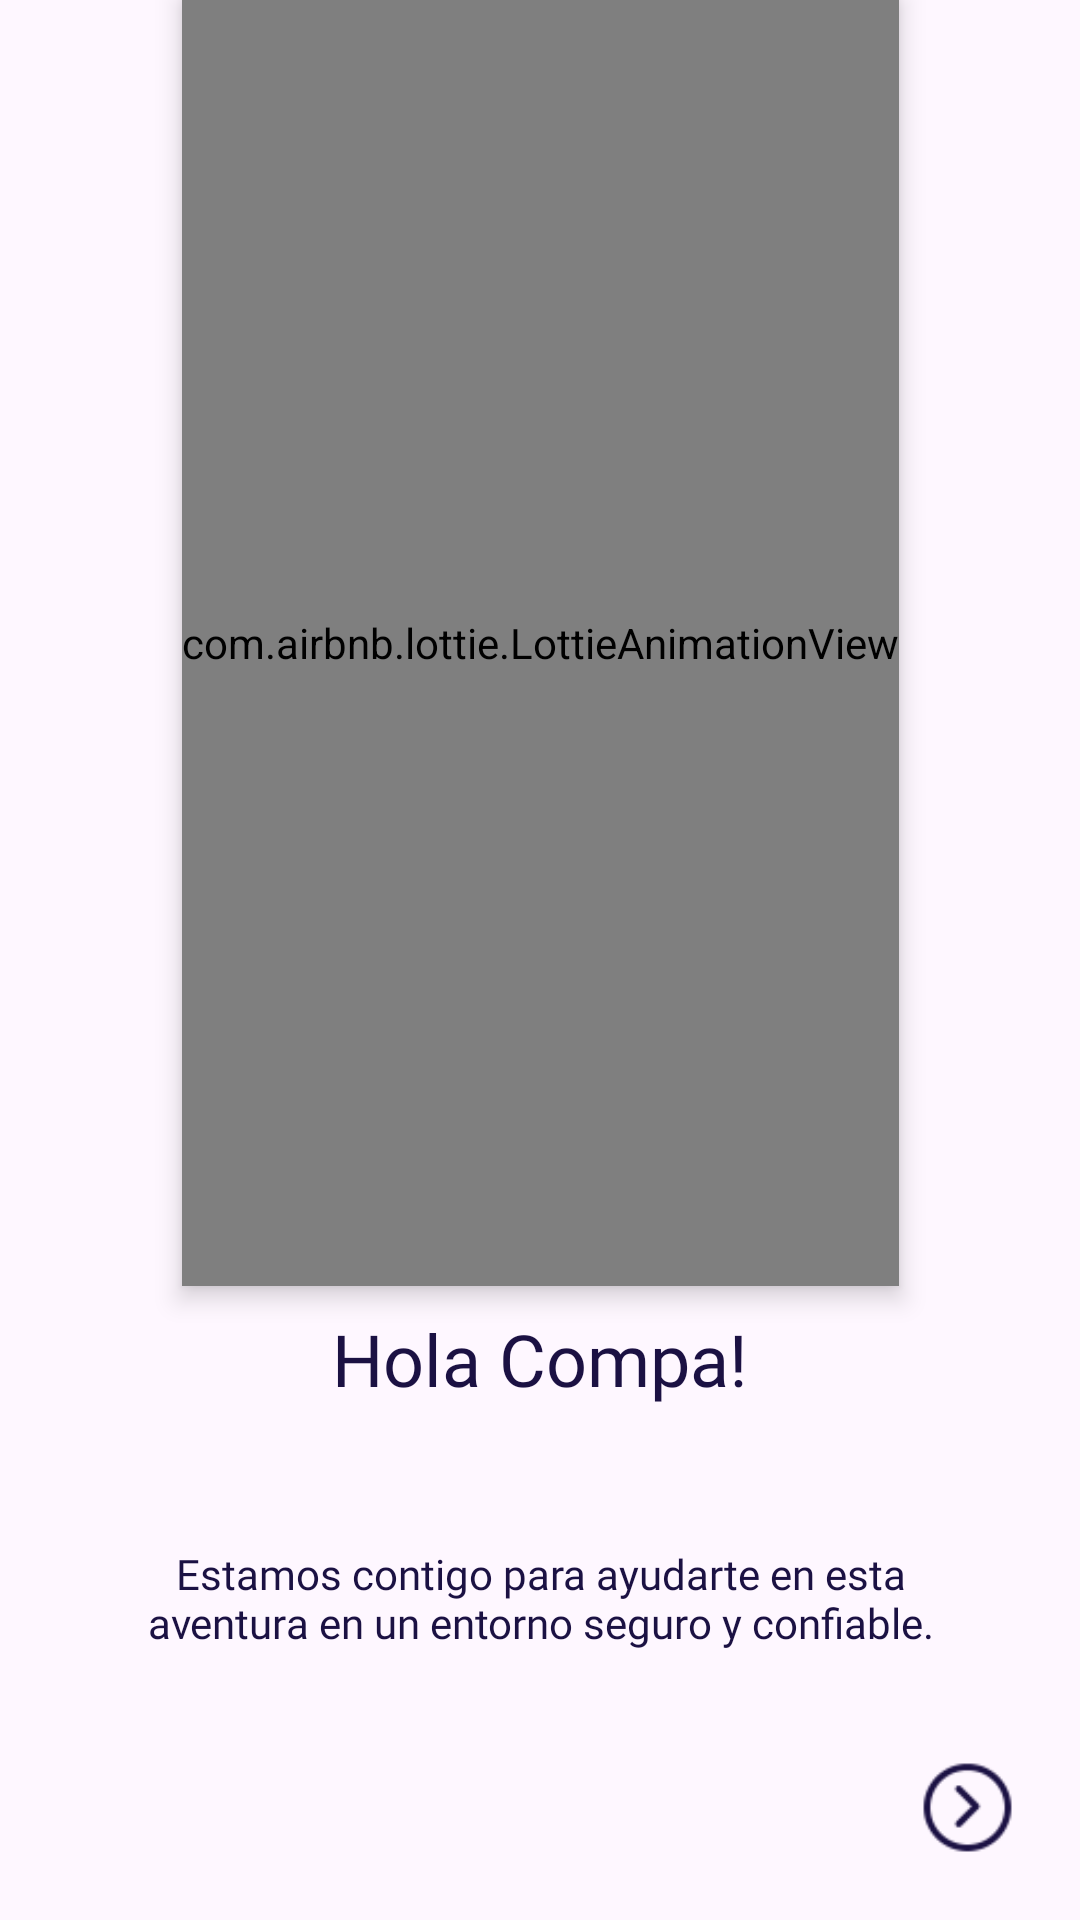

Layout XML and referenced resources for this Android screen:
<!-- AndroidManifest.xml: application theme Theme.Compa -->
<!-- res/layout/activity_w1.xml -->
<?xml version="1.0" encoding="utf-8"?>
<androidx.constraintlayout.widget.ConstraintLayout xmlns:android="http://schemas.android.com/apk/res/android"
    xmlns:app="http://schemas.android.com/apk/res-auto"
    xmlns:tools="http://schemas.android.com/tools"
    android:id="@+id/register"
    android:layout_width="match_parent"
    android:layout_height="match_parent"
    tools:context=".feature.welcome.W1Activity">

    <com.airbnb.lottie.LottieAnimationView
        android:id="@+id/hello"
        android:layout_width="wrap_content"
        android:layout_height="0dp"
        app:lottie_autoPlay="true"
        app:lottie_rawRes="@raw/hihello"
        android:elevation="5dp"
        app:layout_constraintTop_toTopOf="parent"
        app:layout_constraintBottom_toTopOf="@id/Bienvenida"
        app:layout_constraintStart_toStartOf="parent"
        app:layout_constraintEnd_toEndOf="parent"
        app:layout_constraintHeight_percent="0.67"
        app:lottie_loop="true"/>

    <TextView
        android:id="@+id/Bienvenida"
        android:layout_width="0dp"
        android:layout_height="wrap_content"
        android:text="Hola Compa!"
        android:textColor="@color/colorFont"
        android:textSize="24sp"
        android:fontFamily="@font/fredoka_bold"
        android:layout_marginTop="8dp"
        android:textAlignment="center"
        app:layout_constraintTop_toBottomOf="@id/hello"
        app:layout_constraintStart_toStartOf="parent"
        app:layout_constraintEnd_toEndOf="parent"
        app:layout_constraintWidth_percent="0.8" />

    <TextView
        android:id="@+id/textSaludo"
        android:layout_width="0dp"
        android:layout_height="wrap_content"
        android:layout_marginTop="46dp"
        android:gravity="center"
        android:text="Estamos contigo para ayudarte en esta aventura en un entorno seguro y confiable."
        android:textColor="@color/colorFont"
        android:fontFamily="@font/fredoka_regular"
        app:layout_constraintTop_toBottomOf="@id/Bienvenida"
        app:layout_constraintStart_toStartOf="parent"
        app:layout_constraintEnd_toEndOf="parent"
        app:layout_constraintWidth_percent="0.8" />

    <ImageButton
        android:id="@+id/imageButton"
        android:layout_width="35dp"
        android:layout_height="35dp"
        android:layout_margin="20dp"
        android:background="?attr/selectableItemBackgroundBorderless"
        android:src="@drawable/next_page_96px"
        android:scaleType="centerCrop"
        app:layout_constraintBottom_toBottomOf="parent"
        app:layout_constraintEnd_toEndOf="parent"/>

</androidx.constraintlayout.widget.ConstraintLayout>
<!-- resources referenced by this layout -->
<resources>
  <color name="colorFont">#1B1143</color>
  <!-- drawable next_page_96px: png bitmap (drawable, 1942 bytes) -->
  <style name="Theme.Compa" parent="Base.Theme.Compa">
          <item name="colorPrimary">@color/colorPrimary</item>
          <item name="colorPrimaryDark">@android:color/white</item>
          <item name="colorAccent">@color/colorFontAccent</item>
          <item name="android:windowLightStatusBar">true</item>
      </style>
  <style name="Base.Theme.Compa" parent="Theme.Material3.DayNight.NoActionBar">
          
          
      </style>
  <color name="colorPrimary">#825EF6</color>
  <color name="colorFontAccent">#FF8A00</color>
</resources>
